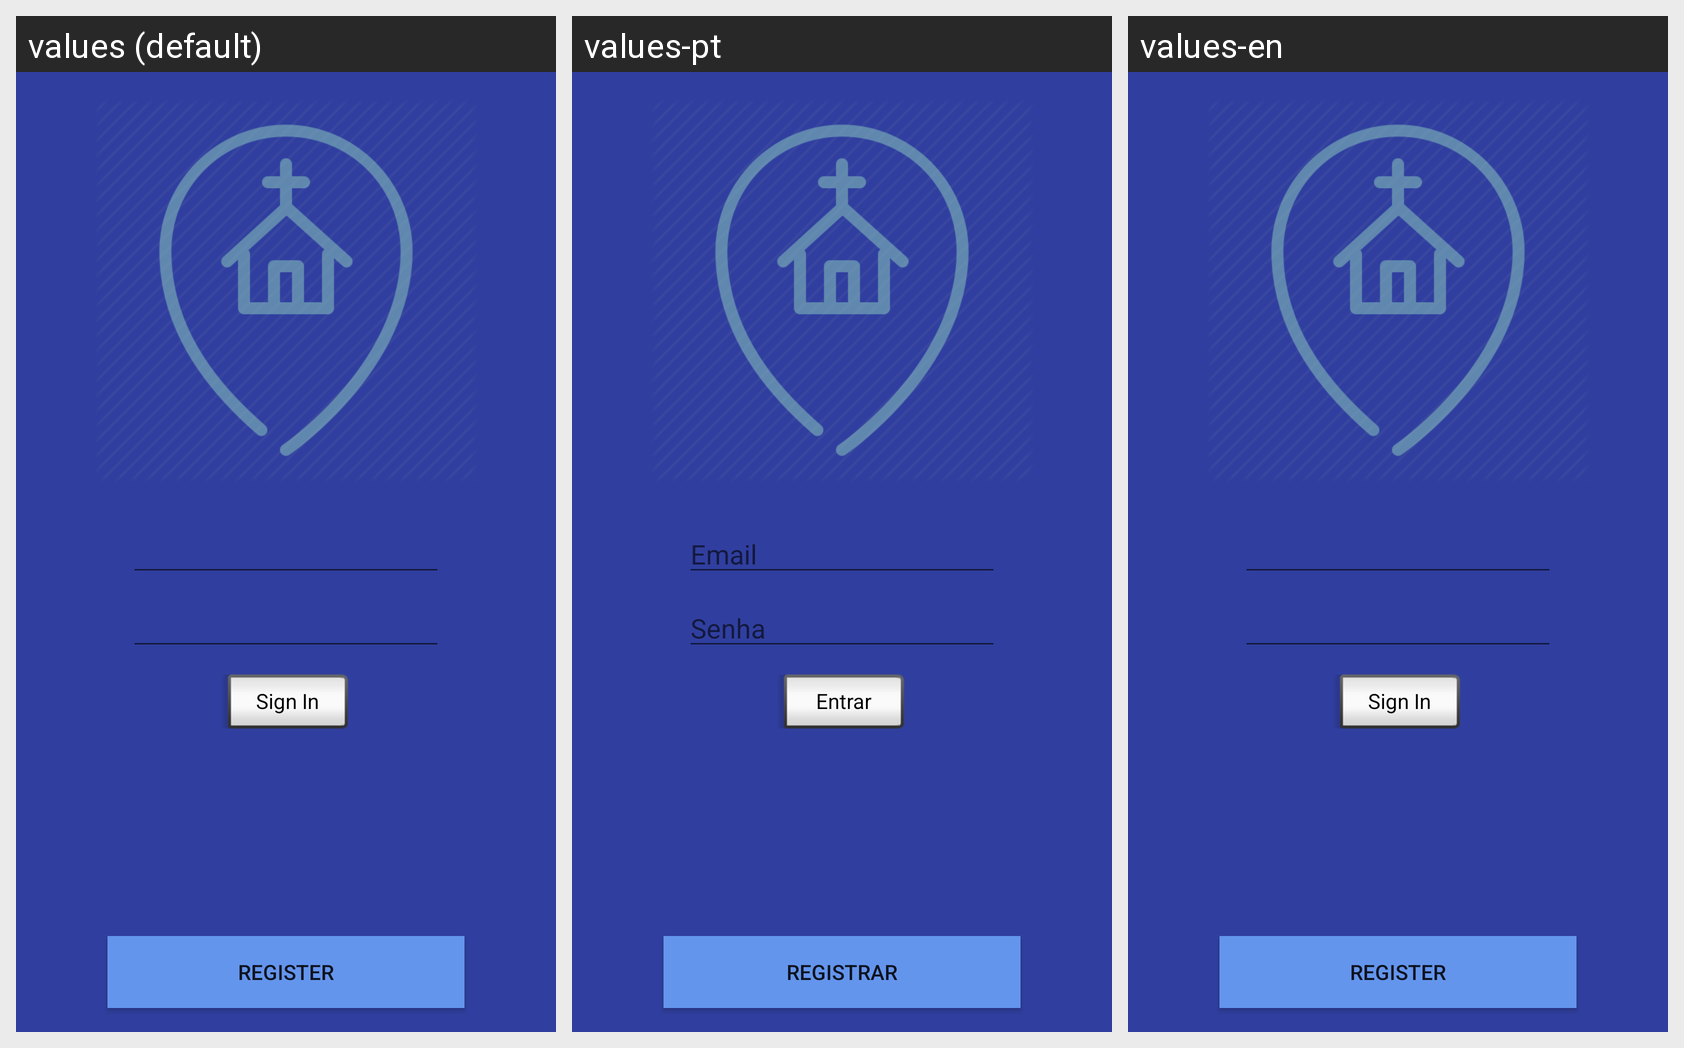

Translations of the strings shown on this Android screen, per locale in the grid:
Android screen res/layout/activity_gtc__login.xml rendered under 3 locales, left to right: values (default), values-pt, values-en. Device: Nexus 5 (rendered at 1080×1920; each locale shown at half size, 540×960, under a caption strip naming it); theme AppTheme.
Strings drawn on this screen, with the default value and each locale's value (text and hints the layout hard-codes, and strings that could not be matched under every locale, appear in the picture but are not listed):

SignIn
  values: Sign In
  values-pt: Entrar
  values-en: Sign In  [not translated; the default value is used]

Register
  values: Register
  values-pt: Registrar
  values-en: Register  [not translated; the default value is used]
